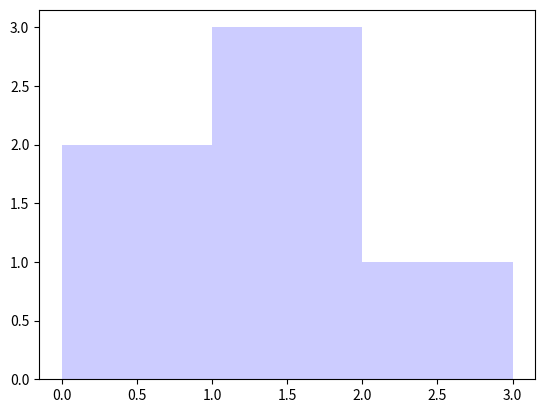

Reproduce this figure in Python.
#SET A

#1
import numpy as np
data=np.array([[0,1],[2,3]])
print(data)
print("Expected Output")
print("Original flattened array:", np.array([[0,1],[2,3]]))
print("maximum value of the above flattened array:",np.max(data))
print("minimum value of the above flattened array:",np.min(data))

#2
import numpy as np
import scipy.stats as s
p1=[1,4,2]
p2=[3,4,6]
dist=np.linalg.norm(p1,p2)
print("Euclidian dist betwwen two points is:",dist)

#3
import pandas as pd
import scipy.stats as s
import numpy as np
data=np.array([18,29,40,37,44,90,77])
Mean=np.mean(data)
print("Mean:",Mean)
Range=(np.max(data)-np.min(data))
print("Range:",Range)
q3,q1=np.percentile(data,[75,25])
iqrvalue=q3-q1
print("iqr is:",iqrvalue)

#4
import numpy as np
def distsum(x,y,z):
    sum=0
    for i in range(n):
       for j in range(i+1,n):
          sum=sum+(abs(x[i]-x[j]))+(abs(y[i]-y[j]))
       return sum
x=[1,2,3,4,5]
y=[6,7,8,9,10]
n=len(x)
print("Manhattan distance is:",distsum(x,y,n))

#5
import numpy as np 
import matplotlib.pyplot as plt
nums=np.array([0.5,0.7,1.1,1.2,1.3,2.1])
bins=np.array([0,1,2,3])
plt.hist(nums,bins,color="blue",alpha=0.2)
plt.show()

#6
import pandas as pd
from matplotlib.pyplot import*
df=pd.DataFrame(columns=["name","age","percentage"])
df.loc[0]=["Tejal",18,90]
df.loc[1]=["Sanchi",19,95]
df.loc[2]=["Anjali",20,91]
df.loc[3]=["Nikita",21,85]
df.loc[4]=["Prachi",18,94]
df.loc[5]=["Neha",19,81]
df.loc[6]=["Sonali",20,89]
print(df)
print(df.describe())
